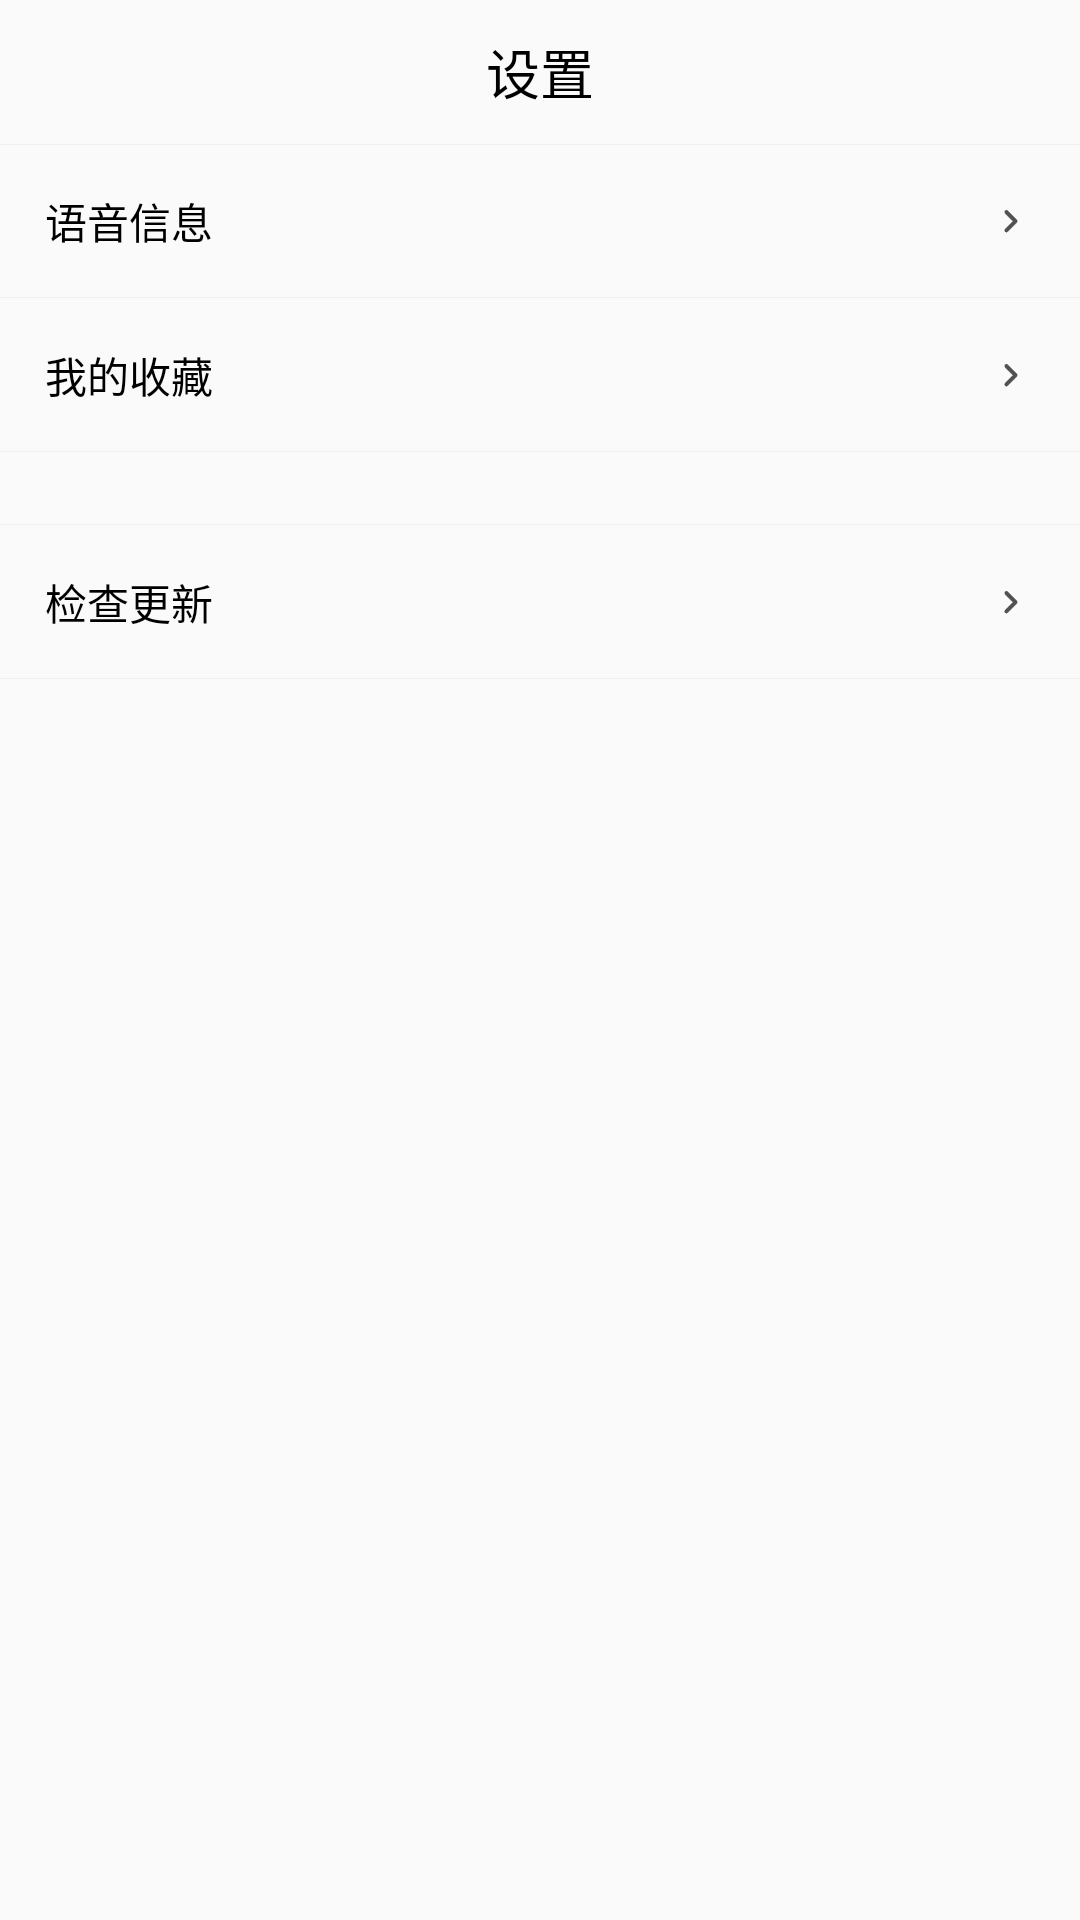

This screen was rendered from an Android layout file. Write that file and the resources it references.
<!-- AndroidManifest.xml: application theme AppTheme -->
<!-- res/layout/fragment_my.xml -->
<?xml version="1.0" encoding="utf-8"?>
<LinearLayout xmlns:android="http://schemas.android.com/apk/res/android"
    xmlns:app="http://schemas.android.com/apk/res-auto"
    android:orientation="vertical"
    android:layout_width="match_parent"
    android:layout_height="match_parent">

    <androidx.appcompat.widget.Toolbar
        android:id="@+id/toolbar"
        android:layout_width="match_parent"
        android:layout_height="48dp"
        app:contentInsetStart="0dp">

        <androidx.appcompat.widget.AppCompatTextView
            android:layout_width="wrap_content"
            android:layout_height="wrap_content"
            android:layout_gravity="center"
            android:text="@string/setting"
            android:textColor="@color/black"
            android:textSize="18sp" />

    </androidx.appcompat.widget.Toolbar>

    <View
        android:layout_width="match_parent"
        android:layout_height="1px"
        android:background="#efefef" />
    
    <androidx.appcompat.widget.AppCompatTextView
        android:id="@+id/tv_voice_info"
        android:layout_width="match_parent"
        android:layout_height="wrap_content"
        android:padding="15dp"
        android:text="语音信息"
        android:textColor="@color/black"
        android:textSize="14sp"
        android:drawableEnd="@mipmap/arrow_into"
        android:background="?android:attr/selectableItemBackground"/>

    <View
        android:layout_width="match_parent"
        android:layout_height="1px"
        android:background="#efefef" />

    <androidx.appcompat.widget.AppCompatTextView
        android:id="@+id/tv_collect_voice"
        android:layout_width="match_parent"
        android:layout_height="wrap_content"
        android:layout_marginTop="1px"
        android:padding="15dp"
        android:text="我的收藏"
        android:textColor="@color/black"
        android:textSize="14sp"
        android:drawableEnd="@mipmap/arrow_into"
        android:background="?android:attr/selectableItemBackground"/>

    <View
        android:layout_width="match_parent"
        android:layout_height="1px"
        android:background="#efefef" />


    <View
        android:layout_width="match_parent"
        android:layout_height="1px"
        android:layout_marginTop="24dp"
        android:background="#efefef" />

    <androidx.appcompat.widget.AppCompatTextView
        android:id="@+id/tv_check_update"
        android:layout_width="match_parent"
        android:layout_height="wrap_content"
        android:layout_marginTop="1px"
        android:padding="15dp"
        android:text="检查更新"
        android:textColor="@color/black"
        android:textSize="14sp"
        android:drawableEnd="@mipmap/arrow_into"
        android:clickable="true"
        android:background="?android:attr/selectableItemBackground"/>

    <View
        android:layout_width="match_parent"
        android:layout_height="1px"
        android:background="#efefef" />
























</LinearLayout>
<!-- resources referenced by this layout -->
<resources>
  <color name="black">#000000</color>
  <!-- mipmap arrow_into: png bitmap (mipmap-xxhdpi, 444 bytes) -->
  <string name="setting">设置</string>
  <style name="AppTheme" parent="Theme.AppCompat.Light.NoActionBar">
          
          <item name="colorPrimary">@color/colorPrimary</item>
          <item name="colorPrimaryDark">@color/colorPrimaryDark</item>
          <item name="colorAccent">@color/colorAccent</item>
      </style>
  <color name="colorPrimary">#1296db</color>
  <color name="colorPrimaryDark">#97E8EF</color>
  <color name="colorAccent">#5B7FF1</color>
</resources>
